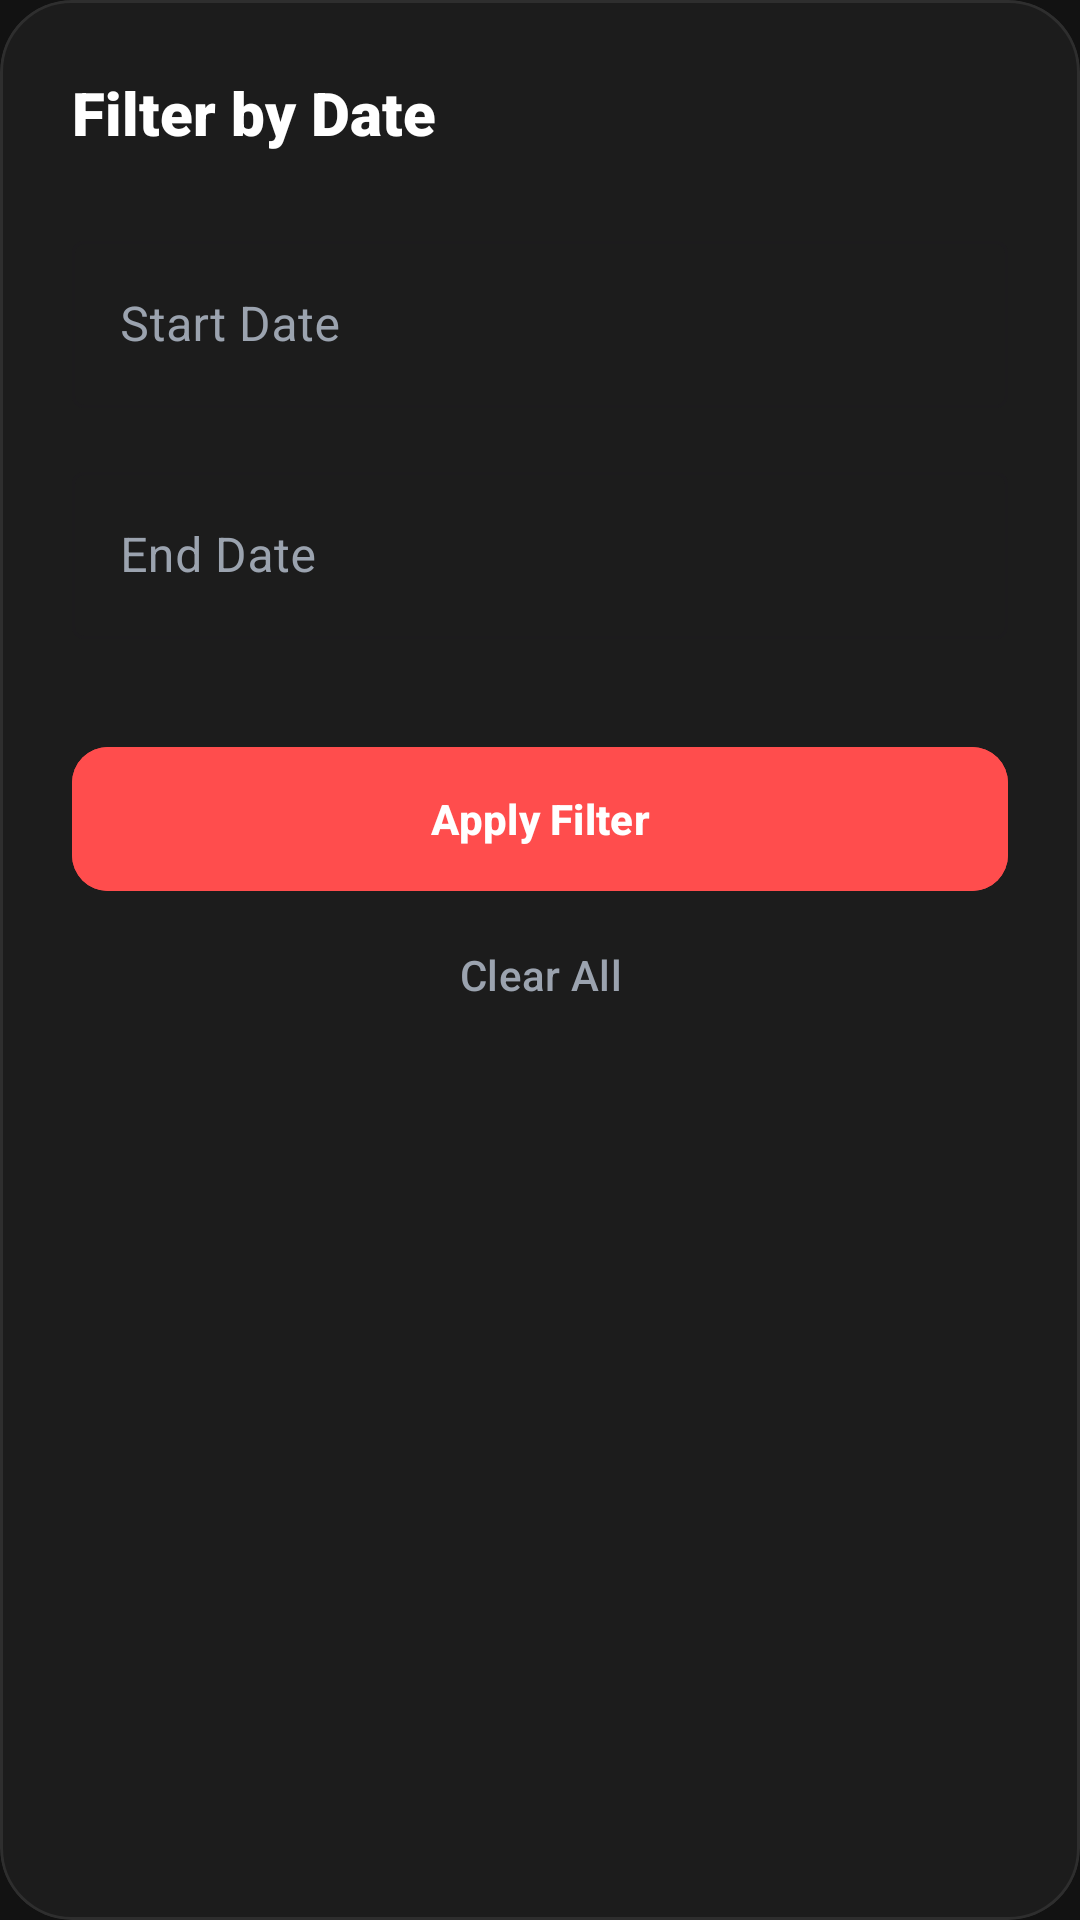

The Android layout XML behind this screen, and the referenced resources:
<!-- AndroidManifest.xml: application theme Theme.Strategicsavingsbudgetapp -->
<!-- res/layout/dialog_date_range_filter.xml -->
<?xml version="1.0" encoding="utf-8"?>
<com.google.android.material.card.MaterialCardView xmlns:android="http://schemas.android.com/apk/res/android"
    xmlns:app="http://schemas.android.com/apk/res-auto"
    android:layout_width="match_parent"
    android:layout_height="wrap_content"
    android:layout_margin="24dp"
    app:cardBackgroundColor="@color/surface_dark"
    app:cardCornerRadius="24dp"
    app:strokeColor="@color/field_border"
    app:strokeWidth="1dp">

    <androidx.constraintlayout.widget.ConstraintLayout
        android:layout_width="match_parent"
        android:layout_height="wrap_content"
        android:padding="24dp">

        <TextView
            android:id="@+id/tvDialogTitle"
            android:layout_width="wrap_content"
            android:layout_height="wrap_content"
            android:fontFamily="sans-serif-black"
            android:text="Filter by Date"
            android:textColor="@color/text_primary"
            android:textSize="20sp"
            app:layout_constraintStart_toStartOf="parent"
            app:layout_constraintTop_toTopOf="parent" />

        <com.google.android.material.textfield.TextInputLayout
            android:id="@+id/startDateLayout"
            style="@style/Widget.MaterialComponents.TextInputLayout.OutlinedBox"
            android:layout_width="0dp"
            android:layout_height="wrap_content"
            android:layout_marginTop="24dp"
            android:hint="Start Date"
            android:textColorHint="@color/text_secondary"
            app:endIconDrawable="@drawable/ic_calender_unfilled"
            app:endIconMode="custom"
            app:endIconTint="@color/brand_primary"
            app:layout_constraintEnd_toEndOf="parent"
            app:layout_constraintStart_toStartOf="parent"
            app:layout_constraintTop_toBottomOf="@id/tvDialogTitle">

            <com.google.android.material.textfield.TextInputEditText
                android:id="@+id/etStartDate"
                android:layout_width="match_parent"
                android:layout_height="wrap_content"
                android:focusable="false"
                android:textColor="@color/text_primary" />
        </com.google.android.material.textfield.TextInputLayout>

        <com.google.android.material.textfield.TextInputLayout
            android:id="@+id/endDateLayout"
            style="@style/Widget.MaterialComponents.TextInputLayout.OutlinedBox"
            android:layout_width="0dp"
            android:layout_height="wrap_content"
            android:layout_marginTop="16dp"
            android:hint="End Date"
            android:textColorHint="@color/text_secondary"
            app:endIconDrawable="@drawable/ic_calender_unfilled"
            app:endIconMode="custom"
            app:endIconTint="@color/brand_primary"
            app:layout_constraintEnd_toEndOf="parent"
            app:layout_constraintStart_toStartOf="parent"
            app:layout_constraintTop_toBottomOf="@id/startDateLayout">

            <com.google.android.material.textfield.TextInputEditText
                android:id="@+id/etEndDate"
                android:layout_width="match_parent"
                android:layout_height="wrap_content"
                android:focusable="false"
                android:textColor="@color/text_primary" />
        </com.google.android.material.textfield.TextInputLayout>

        <com.google.android.material.button.MaterialButton
            android:id="@+id/btnApplyDateFilter"
            android:layout_width="match_parent"
            android:layout_height="56dp"
            android:layout_marginTop="32dp"
            android:backgroundTint="@color/brand_primary"
            android:text="Apply Filter"
            android:textStyle="bold"
            app:cornerRadius="12dp"
            app:layout_constraintTop_toBottomOf="@id/endDateLayout" />

        <com.google.android.material.button.MaterialButton
            android:id="@+id/btnClearFilter"
            style="@style/Widget.Material3.Button.TextButton"
            android:layout_width="match_parent"
            android:layout_height="wrap_content"
            android:text="Clear All"
            android:textColor="@color/text_secondary"
            app:layout_constraintTop_toBottomOf="@id/btnApplyDateFilter" />

    </androidx.constraintlayout.widget.ConstraintLayout>
</com.google.android.material.card.MaterialCardView>
<!-- resources referenced by this layout -->
<resources>
  <color name="brand_primary">#FF4D4D</color>
  <color name="field_border">#2E2E2E</color>
  <color name="surface_dark">#1C1C1C</color>
  <color name="text_primary">#FFFFFF</color>
  <color name="text_secondary">#9BA3AF</color>
  <style name="Theme.Strategicsavingsbudgetapp" parent="Base.Theme.Strategicsavingsbudgetapp" />
  <style name="Base.Theme.Strategicsavingsbudgetapp" parent="Theme.Material3.DayNight.NoActionBar">
          
          <item name="colorPrimary">@color/brand_primary</item>
          <item name="android:windowBackground">@color/bg_dark</item>
  
          
          <item name="android:textColorPrimary">@color/text_primary</item>
          <item name="android:textColorSecondary">@color/text_secondary</item>
  
          
          <item name="android:statusBarColor">@color/bg_dark</item>
          <item name="android:windowLightStatusBar">false</item>
      </style>
  <color name="bg_dark">#121212</color>
</resources>
